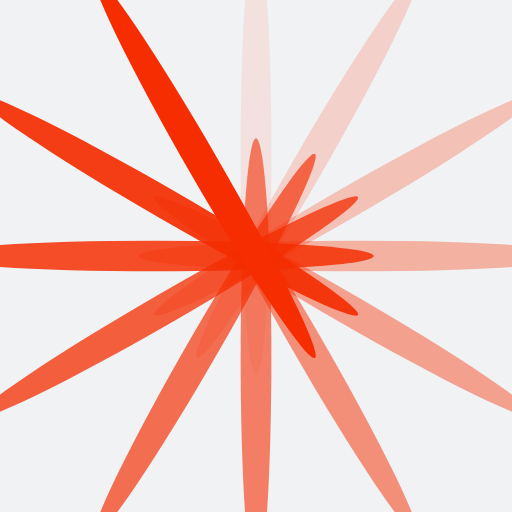
t = 0.00 s
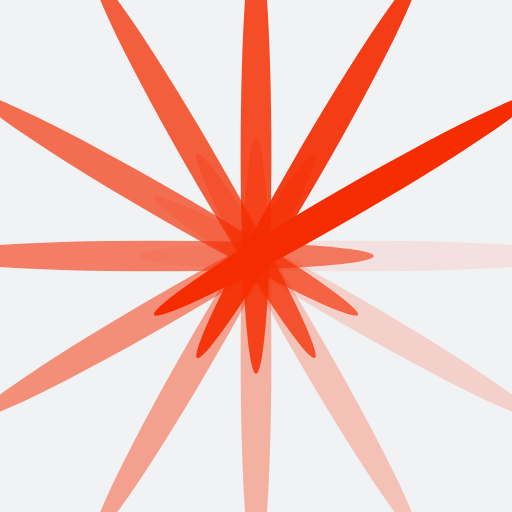
t = 0.25 s
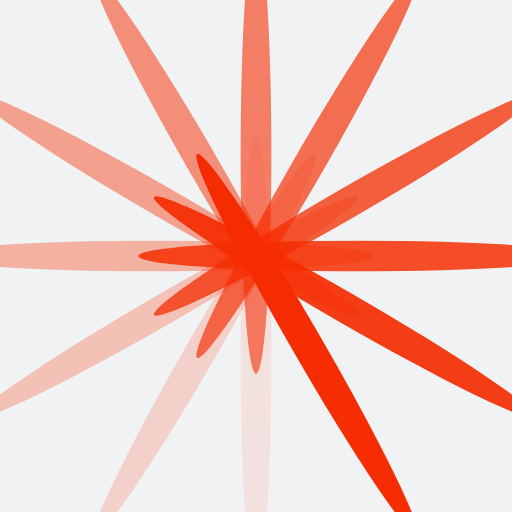
t = 0.50 s
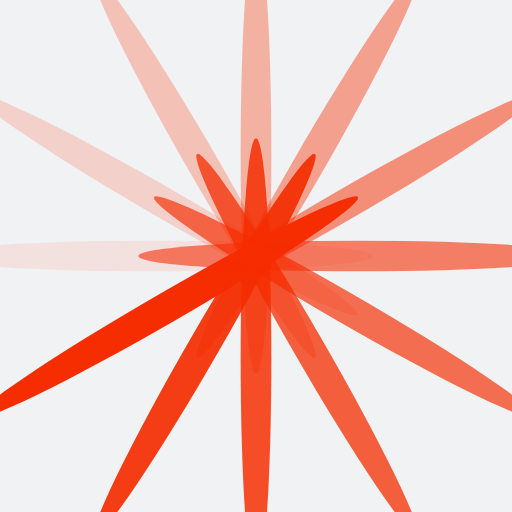
t = 0.75 s

The animated SVG that drew these frames (rendered in a browser with its animation timeline set to each time). Animation: 12 SMIL elements (animate=12); one cycle of 1.00 s, repeats indefinitely.

<?xml version="1.0" encoding="utf-8"?>
<svg xmlns="http://www.w3.org/2000/svg" xmlns:xlink="http://www.w3.org/1999/xlink" style="margin: auto; background: rgb(241, 242, 243); display: block; shape-rendering: auto;" width="200px" height="200px" viewBox="0 0 100 100" preserveAspectRatio="xMidYMid">
<g transform="rotate(0 50 50)">
  <rect x="47" y="-13" rx="3" ry="43" width="6" height="86" fill="#f52d00">
    <animate attributeName="opacity" values="1;0" keyTimes="0;1" dur="1s" begin="-0.9166666666666666s" repeatCount="indefinite"></animate>
  </rect>
</g><g transform="rotate(30 50 50)">
  <rect x="47" y="-13" rx="3" ry="43" width="6" height="86" fill="#f52d00">
    <animate attributeName="opacity" values="1;0" keyTimes="0;1" dur="1s" begin="-0.8333333333333334s" repeatCount="indefinite"></animate>
  </rect>
</g><g transform="rotate(60 50 50)">
  <rect x="47" y="-13" rx="3" ry="43" width="6" height="86" fill="#f52d00">
    <animate attributeName="opacity" values="1;0" keyTimes="0;1" dur="1s" begin="-0.75s" repeatCount="indefinite"></animate>
  </rect>
</g><g transform="rotate(90 50 50)">
  <rect x="47" y="-13" rx="3" ry="43" width="6" height="86" fill="#f52d00">
    <animate attributeName="opacity" values="1;0" keyTimes="0;1" dur="1s" begin="-0.6666666666666666s" repeatCount="indefinite"></animate>
  </rect>
</g><g transform="rotate(120 50 50)">
  <rect x="47" y="-13" rx="3" ry="43" width="6" height="86" fill="#f52d00">
    <animate attributeName="opacity" values="1;0" keyTimes="0;1" dur="1s" begin="-0.5833333333333334s" repeatCount="indefinite"></animate>
  </rect>
</g><g transform="rotate(150 50 50)">
  <rect x="47" y="-13" rx="3" ry="43" width="6" height="86" fill="#f52d00">
    <animate attributeName="opacity" values="1;0" keyTimes="0;1" dur="1s" begin="-0.5s" repeatCount="indefinite"></animate>
  </rect>
</g><g transform="rotate(180 50 50)">
  <rect x="47" y="-13" rx="3" ry="43" width="6" height="86" fill="#f52d00">
    <animate attributeName="opacity" values="1;0" keyTimes="0;1" dur="1s" begin="-0.4166666666666667s" repeatCount="indefinite"></animate>
  </rect>
</g><g transform="rotate(210 50 50)">
  <rect x="47" y="-13" rx="3" ry="43" width="6" height="86" fill="#f52d00">
    <animate attributeName="opacity" values="1;0" keyTimes="0;1" dur="1s" begin="-0.3333333333333333s" repeatCount="indefinite"></animate>
  </rect>
</g><g transform="rotate(240 50 50)">
  <rect x="47" y="-13" rx="3" ry="43" width="6" height="86" fill="#f52d00">
    <animate attributeName="opacity" values="1;0" keyTimes="0;1" dur="1s" begin="-0.25s" repeatCount="indefinite"></animate>
  </rect>
</g><g transform="rotate(270 50 50)">
  <rect x="47" y="-13" rx="3" ry="43" width="6" height="86" fill="#f52d00">
    <animate attributeName="opacity" values="1;0" keyTimes="0;1" dur="1s" begin="-0.16666666666666666s" repeatCount="indefinite"></animate>
  </rect>
</g><g transform="rotate(300 50 50)">
  <rect x="47" y="-13" rx="3" ry="43" width="6" height="86" fill="#f52d00">
    <animate attributeName="opacity" values="1;0" keyTimes="0;1" dur="1s" begin="-0.08333333333333333s" repeatCount="indefinite"></animate>
  </rect>
</g><g transform="rotate(330 50 50)">
  <rect x="47" y="-13" rx="3" ry="43" width="6" height="86" fill="#f52d00">
    <animate attributeName="opacity" values="1;0" keyTimes="0;1" dur="1s" begin="0s" repeatCount="indefinite"></animate>
  </rect>
</g>
<!-- [ldio] generated by https://loading.io/ --></svg>
